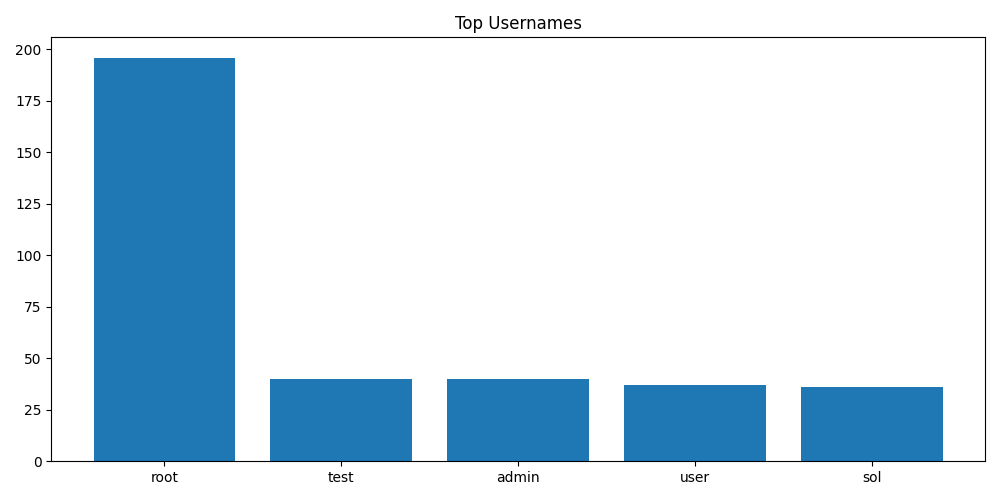

The data file committed next to this chart (first rows):
Username, Count
root, 196
test, 40
admin, 40
user, 37
sol, 36
ubuntu, 30
docker, 19
solana, 19
pi, 18
nginx, 18
